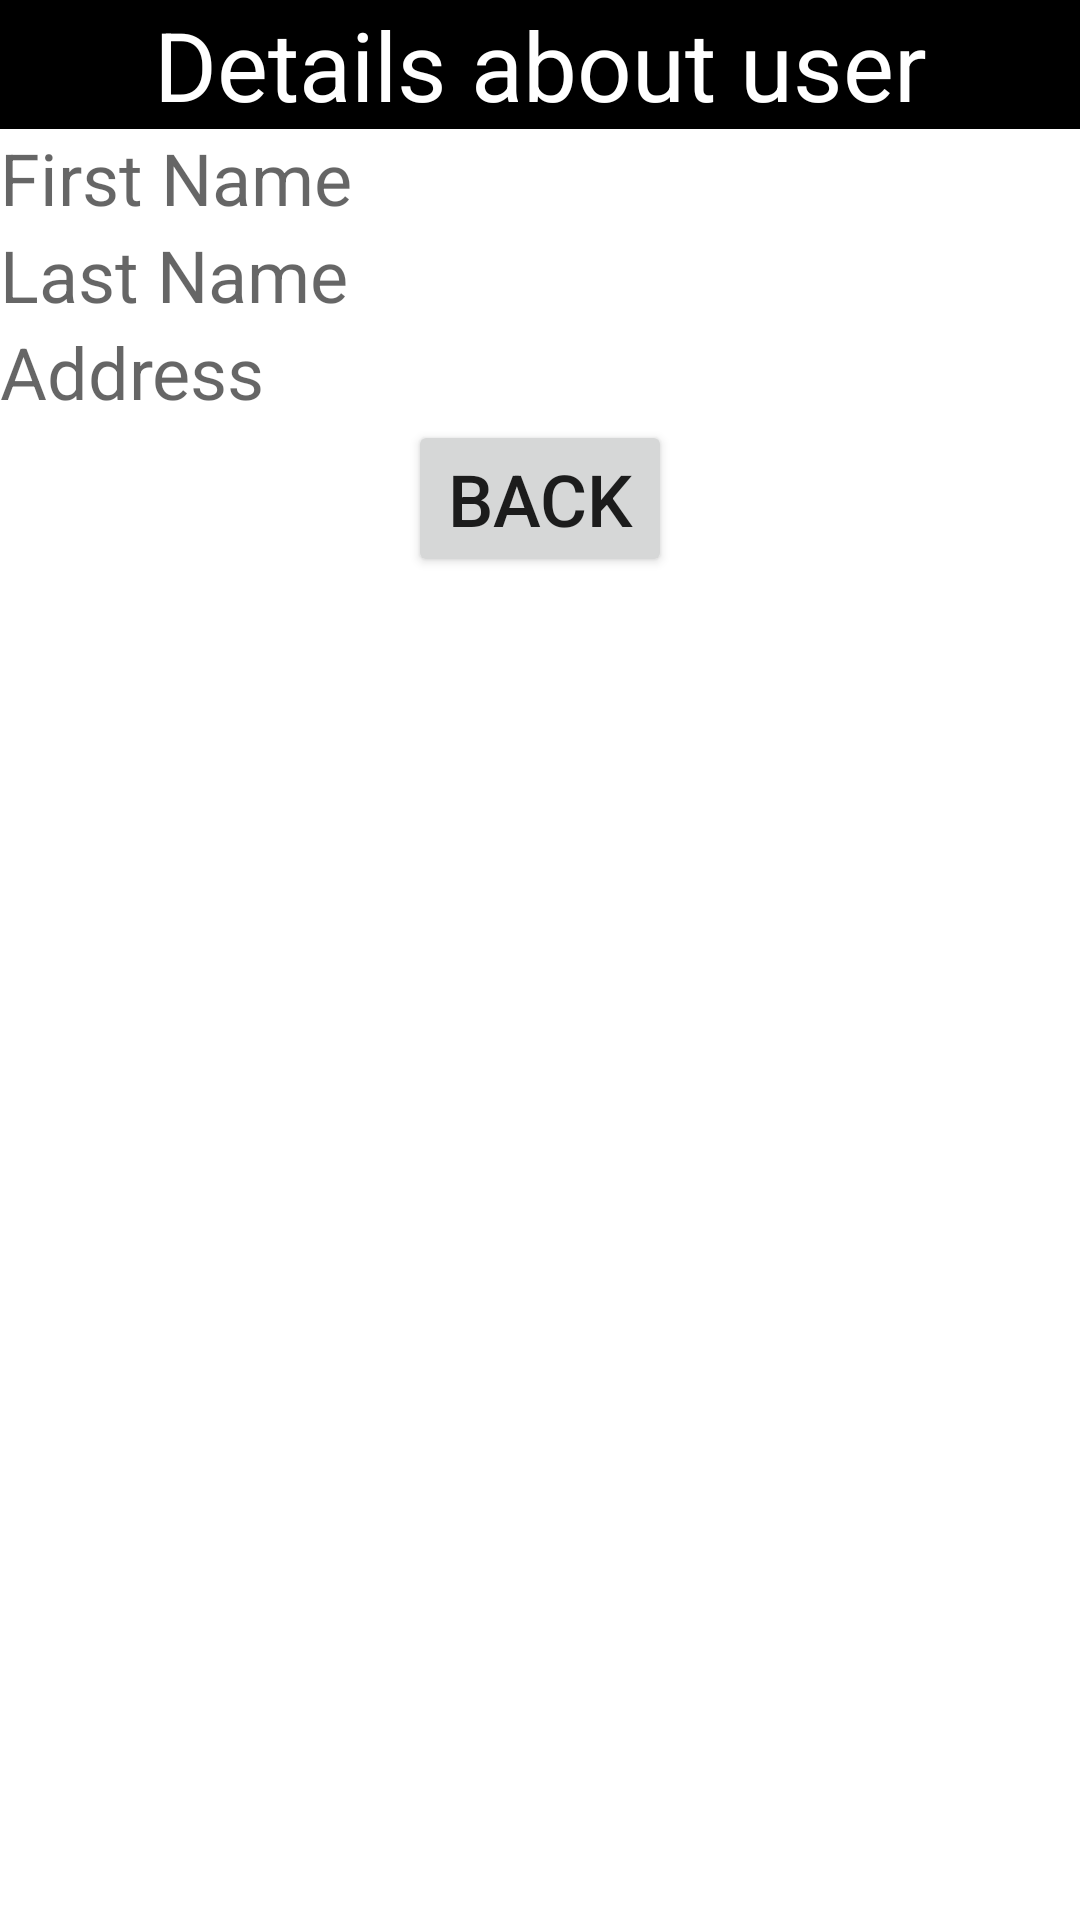

This screen was rendered from an Android layout file. Write that file and the resources it references.
<!-- AndroidManifest.xml: application theme Theme.UseApi -->
<!-- res/layout/user_details_fragment.xml -->
<?xml version="1.0" encoding="utf-8"?>
<layout xmlns:android="http://schemas.android.com/apk/res/android"
    xmlns:ndroid="http://schemas.android.com/apk/res-auto"
    xmlns:tools="http://schemas.android.com/tools">

    <data>

    </data>

    <androidx.constraintlayout.widget.ConstraintLayout
        android:layout_width="match_parent"
        android:layout_height="match_parent">

        <LinearLayout
            android:id="@+id/details_title"
            android:layout_width="match_parent"
            android:layout_height="wrap_content"
            tools:ignore="MissingConstraints">

            <TextView
                android:id="@+id/txt_details_title"
                android:layout_width="match_parent"
                android:layout_height="wrap_content"
                android:background="@color/black"
                android:gravity="center"
                android:text="Details about user"
                android:textColor="@color/white"
                android:textSize="32sp" />

        </LinearLayout>

        <LinearLayout
            android:layout_width="match_parent"
            android:layout_height="wrap_content"

            android:orientation="vertical"
            ndroid:layout_constraintTop_toBottomOf="@+id/details_title">

            <TextView
                android:id="@+id/tv_first_name"
                android:layout_width="match_parent"
                android:layout_height="wrap_content"
                android:hint="First Name"
                android:textColor="@color/black"
                android:textSize="24sp" />

            <TextView
                android:id="@+id/tv_last_name"
                android:layout_width="match_parent"
                android:layout_height="wrap_content"
                android:hint="Last Name"
                android:textColor="@color/black"
                android:textSize="24sp" />

            <TextView
                android:id="@+id/tv_address"
                android:layout_width="match_parent"
                android:layout_height="wrap_content"
                android:hint="Address"
                android:textColor="@color/black"
                android:textSize="24sp" />

            <Button
                android:id="@+id/bck_btn"
                android:layout_width="wrap_content"
                android:layout_height="wrap_content"
                android:layout_gravity="center"
                android:text="back"
                android:textSize="24sp" />

        </LinearLayout>

    </androidx.constraintlayout.widget.ConstraintLayout>

</layout>
<!-- resources referenced by this layout -->
<resources>
  <color name="black">#FF000000</color>
  <color name="white">#FFFFFFFF</color>
  <style name="Theme.UseApi" parent="Theme.MaterialComponents.DayNight.NoActionBar">
          
          <item name="colorPrimary">@color/purple_500</item>
          <item name="colorPrimaryVariant">@color/purple_700</item>
          <item name="colorOnPrimary">@color/white</item>
          
          <item name="colorSecondary">@color/teal_200</item>
          <item name="colorSecondaryVariant">@color/teal_700</item>
          <item name="colorOnSecondary">@color/black</item>
          
          <item name="android:statusBarColor" tools:targetApi="l">?attr/colorPrimaryVariant</item>
          
      </style>
  <color name="purple_500">#FF6200EE</color>
  <color name="purple_700">#FF3700B3</color>
  <color name="teal_200">#FF03DAC5</color>
  <color name="teal_700">#FF018786</color>
</resources>
